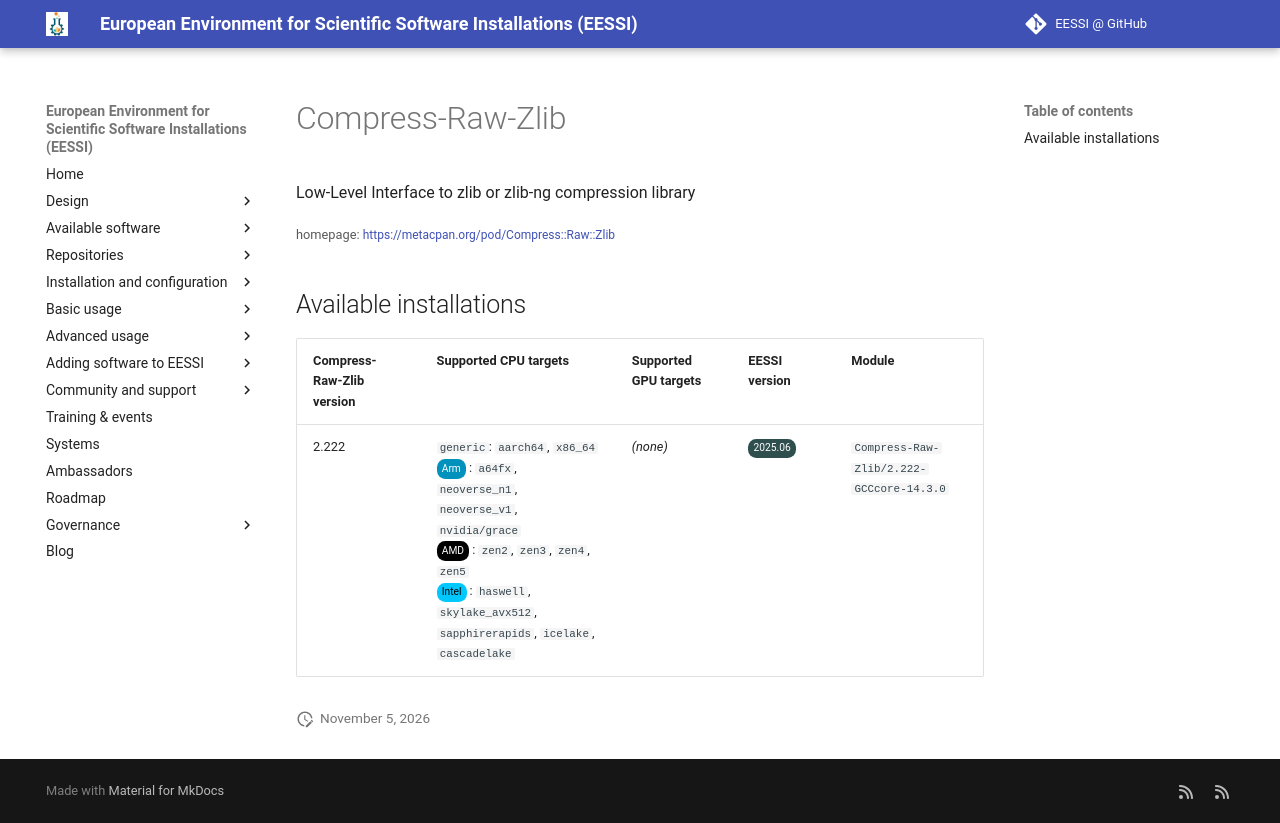

repository: EESSI/docs · page: available_software/detail/Compress-Raw-Zlib/index.html · generator: mkdocs

---
json_ld:
  '@context': https://schema.org
  '@type': SoftwareApplication
  applicationCategory: DeveloperApplication
  description: Low-Level Interface to zlib or zlib-ng compression library
  license: Not confirmed
  name: Compress-Raw-Zlib
  offers:
    '@type': Offer
    price: 0
  operatingSystem: LINUX
  review:
    '@type': Review
    author:
      '@type': Organization
      name: EESSI
    reviewBody: Application has been successfully made available on all architectures
      supported by EESSI
    reviewRating:
      '@type': Rating
      ratingValue: 5
  softwareRequirements: See https://www.eessi.io/docs/ for how to make EESSI available
    on your system
  softwareVersion: '[''2.222'']'
  url: https://metacpan.org/pod/Compress::Raw::Zlib
---
# Compress-Raw-Zlib


Low-Level Interface to zlib or zlib-ng compression library

<small>homepage: </small><span class="software-link">[https://metacpan.org/pod/Compress::Raw::Zlib](https://metacpan.org/pod/Compress::Raw::Zlib)</span>

## Available installations


|Compress-Raw-Zlib version|Supported CPU targets|Supported GPU targets|EESSI version|Module|
| --- | --- | --- | --- | --- |
|2.222|`generic`: `aarch64`, `x86_64`<br/><span class="software-cpu-arm">Arm</span>: `a64fx`, `neoverse_n1`, `neoverse_v1`, `nvidia/grace`<br/><span class="software-cpu-amd">AMD</span>: `zen2`, `zen3`, `zen4`, `zen5`<br/><span class="software-cpu-intel">Intel</span>: `haswell`, `skylake_avx512`, `sapphirerapids`, `icelake`, `cascadelake`<br/>|*(none)*|<span class="software-eessi-version-202506">2025.06</span>|`Compress-Raw-Zlib/2.222-GCCcore-14.3.0`|
